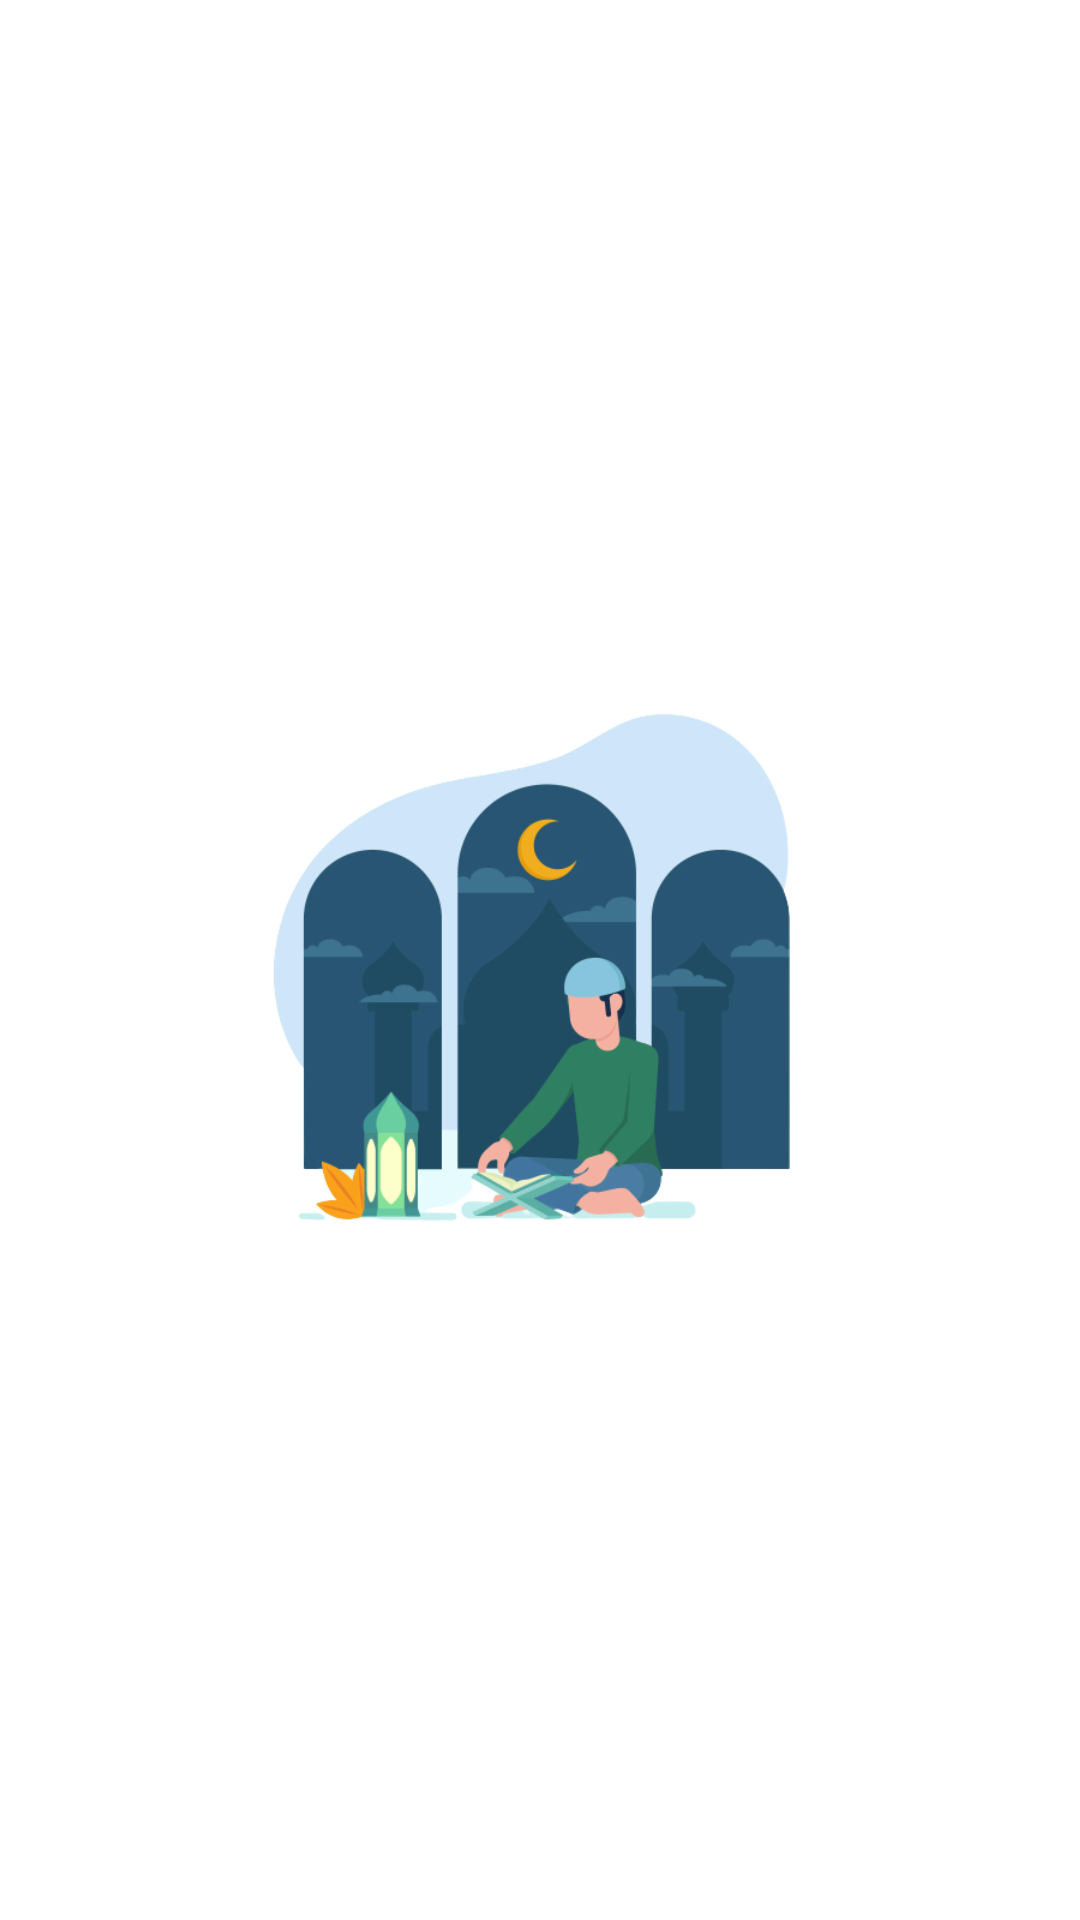

Here is an Android app screen rendered from its layout file. Give the layout XML and the strings, colors and styles it references.
<!-- AndroidManifest.xml: activity theme Theme.AppCompat.Light.NoActionBar -->
<!-- res/layout/activity_splash.xml -->
<?xml version="1.0" encoding="utf-8"?>
<androidx.constraintlayout.widget.ConstraintLayout
    xmlns:android="http://schemas.android.com/apk/res/android"
    xmlns:app="http://schemas.android.com/apk/res-auto"
    xmlns:tools="http://schemas.android.com/tools"
    android:layout_width="match_parent"
    android:layout_height="match_parent"
    android:background="#fff"
    tools:context=".activities.SplashActivity">


    <ImageView
        android:id="@+id/SplashScreenImage"
        android:layout_width="300dp"
        android:layout_height="200dp"
        android:src="@drawable/ic_praying"
        app:layout_constraintBottom_toBottomOf="parent"
        app:layout_constraintHorizontal_bias="0.495"
        app:layout_constraintLeft_toLeftOf="parent"
        app:layout_constraintRight_toRightOf="parent"
        app:layout_constraintTop_toTopOf="parent"
        app:layout_constraintVertical_bias="0.499" />

</androidx.constraintlayout.widget.ConstraintLayout>
<!-- resources referenced by this layout -->
<resources>
  <!-- drawable ic_praying: png bitmap (drawable, 74750 bytes) -->
</resources>
